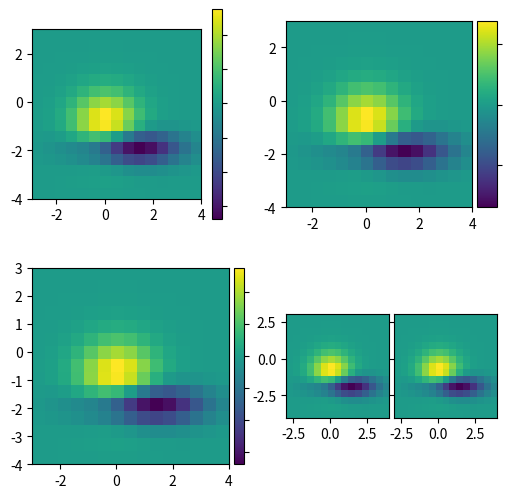

Generate this figure with matplotlib:
%matplotlib inline

from matplotlib import cbook
import matplotlib.pyplot as plt


def get_demo_image():
    z = cbook.get_sample_data("axes_grid/bivariate_normal.npy", np_load=True)
    # z is a numpy array of 15x15
    return z, (-3, 4, -4, 3)


def demo_simple_image(ax):
    Z, extent = get_demo_image()

    im = ax.imshow(Z, extent=extent)
    cb = plt.colorbar(im)
    plt.setp(cb.ax.get_yticklabels(), visible=False)


def demo_locatable_axes_hard(fig):

    from mpl_toolkits.axes_grid1 import SubplotDivider, Size
    from mpl_toolkits.axes_grid1.mpl_axes import Axes

    divider = SubplotDivider(fig, 2, 2, 2, aspect=True)

    # axes for image
    ax = Axes(fig, divider.get_position())

    # axes for colorbar
    ax_cb = Axes(fig, divider.get_position())

    h = [Size.AxesX(ax),  # main axes
         Size.Fixed(0.05),  # padding, 0.1 inch
         Size.Fixed(0.2),  # colorbar, 0.3 inch
         ]

    v = [Size.AxesY(ax)]

    divider.set_horizontal(h)
    divider.set_vertical(v)

    ax.set_axes_locator(divider.new_locator(nx=0, ny=0))
    ax_cb.set_axes_locator(divider.new_locator(nx=2, ny=0))

    fig.add_axes(ax)
    fig.add_axes(ax_cb)

    ax_cb.axis["left"].toggle(all=False)
    ax_cb.axis["right"].toggle(ticks=True)

    Z, extent = get_demo_image()

    im = ax.imshow(Z, extent=extent)
    plt.colorbar(im, cax=ax_cb)
    plt.setp(ax_cb.get_yticklabels(), visible=False)


def demo_locatable_axes_easy(ax):
    from mpl_toolkits.axes_grid1 import make_axes_locatable

    divider = make_axes_locatable(ax)

    ax_cb = divider.new_horizontal(size="5%", pad=0.05)
    fig = ax.get_figure()
    fig.add_axes(ax_cb)

    Z, extent = get_demo_image()
    im = ax.imshow(Z, extent=extent)

    plt.colorbar(im, cax=ax_cb)
    ax_cb.yaxis.tick_right()
    ax_cb.yaxis.set_tick_params(labelright=False)


def demo_images_side_by_side(ax):
    from mpl_toolkits.axes_grid1 import make_axes_locatable

    divider = make_axes_locatable(ax)

    Z, extent = get_demo_image()
    ax2 = divider.new_horizontal(size="100%", pad=0.05)
    fig1 = ax.get_figure()
    fig1.add_axes(ax2)

    ax.imshow(Z, extent=extent)
    ax2.imshow(Z, extent=extent)
    ax2.yaxis.set_tick_params(labelleft=False)


def demo():

    fig = plt.figure(figsize=(6, 6))

    # PLOT 1
    # simple image & colorbar
    ax = fig.add_subplot(2, 2, 1)
    demo_simple_image(ax)

    # PLOT 2
    # image and colorbar whose location is adjusted in the drawing time.
    # a hard way

    demo_locatable_axes_hard(fig)

    # PLOT 3
    # image and colorbar whose location is adjusted in the drawing time.
    # a easy way

    ax = fig.add_subplot(2, 2, 3)
    demo_locatable_axes_easy(ax)

    # PLOT 4
    # two images side by side with fixed padding.

    ax = fig.add_subplot(2, 2, 4)
    demo_images_side_by_side(ax)

    plt.show()


demo()